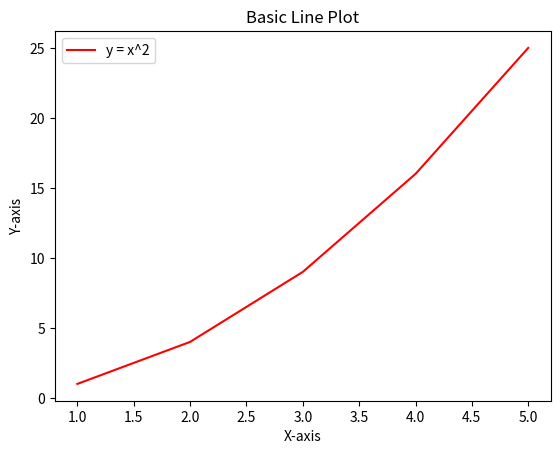

This chart was generated by the following Python code:
import matplotlib.pyplot as plt

x = [1, 2, 3, 4, 5]
y = [1, 4, 9, 16, 25]

plt.plot(x, y, label="y = x^2", color="red")
plt.xlabel("X-axis")
plt.ylabel("Y-axis")
plt.title("Basic Line Plot")
plt.legend()
plt.show()
